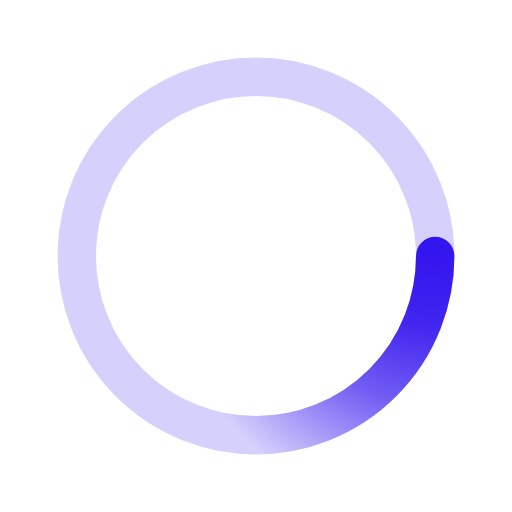
t = 0.00 s
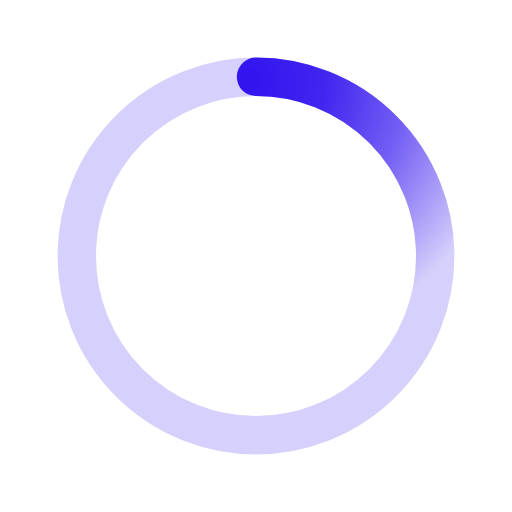
t = 0.50 s
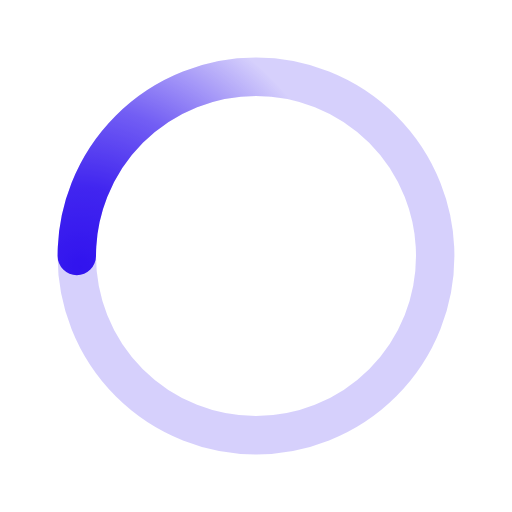
t = 1.00 s
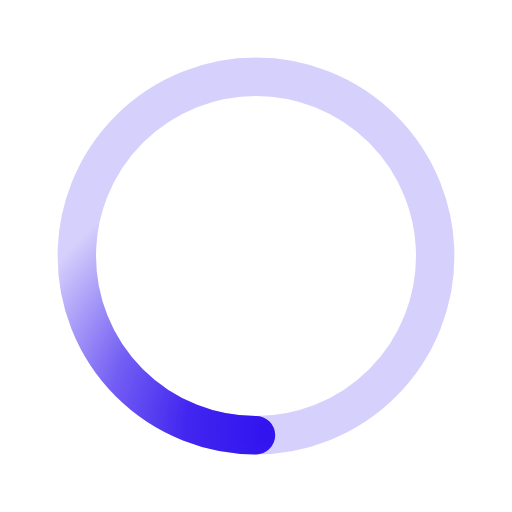
t = 1.50 s

The animated SVG that drew these frames (rendered in a browser with its animation timeline set to each time). Animation: 1 SMIL element (animateTransform=1); one cycle of 2.00 s, repeats indefinitely.

﻿<svg xmlns='http://www.w3.org/2000/svg' viewBox='0 0 200 200'><radialGradient id='a12' cx='.66' fx='.66' cy='.3125' fy='.3125' gradientTransform='scale(1.5)'><stop offset='0' stop-color='#3113EE'></stop><stop offset='.3' stop-color='#3113EE' stop-opacity='.9'></stop><stop offset='.6' stop-color='#3113EE' stop-opacity='.6'></stop><stop offset='.8' stop-color='#3113EE' stop-opacity='.3'></stop><stop offset='1' stop-color='#3113EE' stop-opacity='0'></stop></radialGradient><circle transform-origin='center' fill='none' stroke='url(#a12)' stroke-width='15' stroke-linecap='round' stroke-dasharray='200 1000' stroke-dashoffset='0' cx='100' cy='100' r='70'><animateTransform type='rotate' attributeName='transform' calcMode='spline' dur='2' values='360;0' keyTimes='0;1' keySplines='0 0 1 1' repeatCount='indefinite'></animateTransform></circle><circle transform-origin='center' fill='none' opacity='.2' stroke='#3113EE' stroke-width='15' stroke-linecap='round' cx='100' cy='100' r='70'></circle></svg>